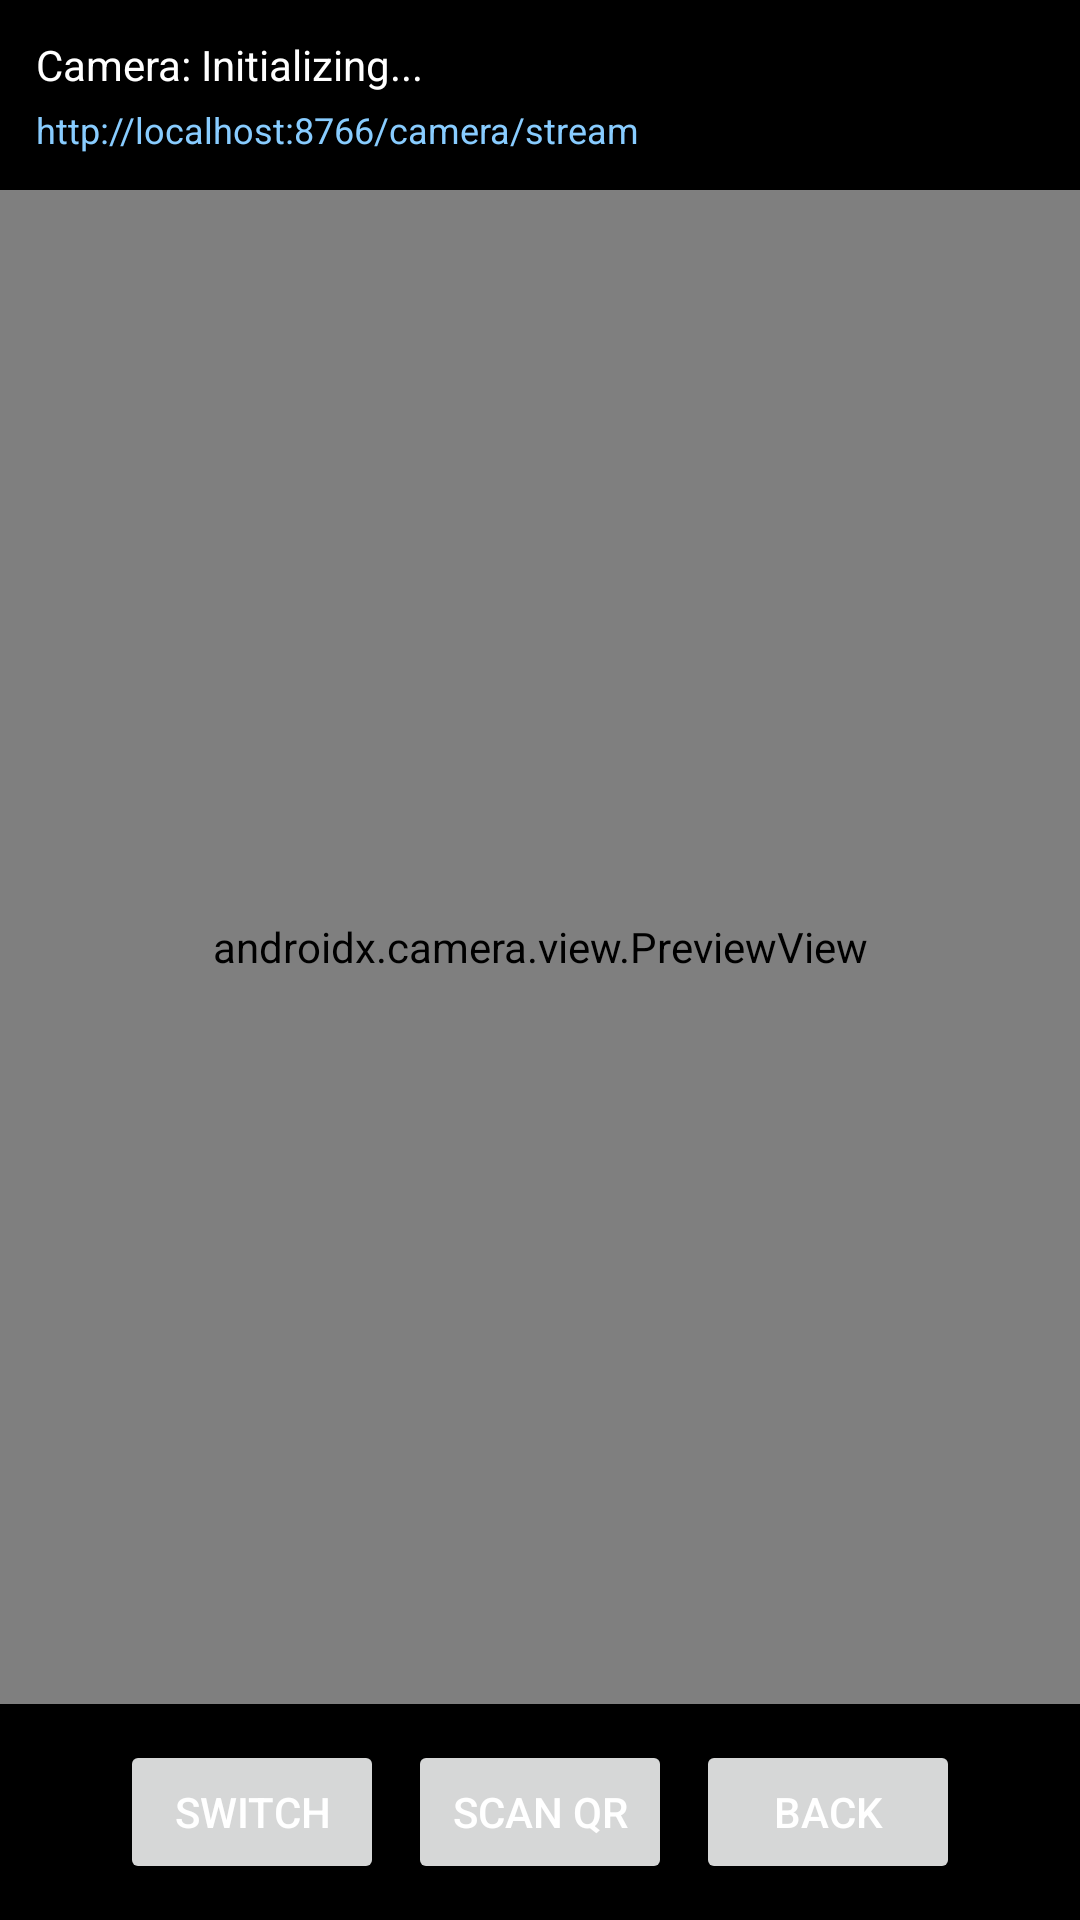

Produce the Android XML layout that renders to this screen, including the resource entries it uses.
<!-- AndroidManifest.xml: activity theme AppTheme -->
<!-- res/layout/activity_camera.xml -->
<?xml version="1.0" encoding="utf-8"?>
<androidx.constraintlayout.widget.ConstraintLayout 
    xmlns:android="http://schemas.android.com/apk/res/android"
    xmlns:app="http://schemas.android.com/apk/res-auto"
    android:layout_width="match_parent"
    android:layout_height="match_parent"
    android:background="#000000">

    <LinearLayout
        android:id="@+id/info_panel"
        android:layout_width="match_parent"
        android:layout_height="wrap_content"
        android:orientation="vertical"
        android:padding="12dp"
        android:background="#AA000000"
        app:layout_constraintTop_toTopOf="parent"
        app:layout_constraintStart_toStartOf="parent"
        app:layout_constraintEnd_toEndOf="parent">

        <TextView
            android:id="@+id/status_text"
            android:layout_width="wrap_content"
            android:layout_height="wrap_content"
            android:text="Camera: Initializing..."
            android:textColor="#FFFFFF"
            android:textSize="14sp" />

        <TextView
            android:id="@+id/url_text"
            android:layout_width="wrap_content"
            android:layout_height="wrap_content"
            android:text="http://localhost:8766/camera/stream"
            android:textColor="#88CCFF"
            android:textSize="12sp"
            android:layout_marginTop="4dp" />

    </LinearLayout>

    <androidx.camera.view.PreviewView
        android:id="@+id/preview_view"
        android:layout_width="match_parent"
        android:layout_height="0dp"
        app:layout_constraintTop_toBottomOf="@id/info_panel"
        app:layout_constraintBottom_toTopOf="@id/barcode_result_panel"
        app:layout_constraintStart_toStartOf="parent"
        app:layout_constraintEnd_toEndOf="parent" />

    <LinearLayout
        android:id="@+id/barcode_result_panel"
        android:layout_width="match_parent"
        android:layout_height="wrap_content"
        android:orientation="vertical"
        android:padding="12dp"
        android:background="#CC000000"
        android:visibility="gone"
        app:layout_constraintBottom_toTopOf="@id/control_panel"
        app:layout_constraintStart_toStartOf="parent"
        app:layout_constraintEnd_toEndOf="parent">

        <TextView
            android:id="@+id/barcode_format_text"
            android:layout_width="wrap_content"
            android:layout_height="wrap_content"
            android:text="QR Code"
            android:textColor="#FFCC00"
            android:textSize="12sp"
            android:textStyle="bold" />

        <TextView
            android:id="@+id/barcode_value_text"
            android:layout_width="wrap_content"
            android:layout_height="wrap_content"
            android:text="Barcode content"
            android:textColor="#FFFFFF"
            android:textSize="14sp"
            android:layout_marginTop="4dp"
            android:ellipsize="end"
            android:maxLines="3" />

    </LinearLayout>

    <LinearLayout
        android:id="@+id/control_panel"
        android:layout_width="match_parent"
        android:layout_height="wrap_content"
        android:orientation="horizontal"
        android:padding="12dp"
        android:gravity="center"
        android:background="#AA000000"
        app:layout_constraintBottom_toBottomOf="parent"
        app:layout_constraintStart_toStartOf="parent"
        app:layout_constraintEnd_toEndOf="parent">

        <Button
            android:id="@+id/switch_camera_button"
            android:layout_width="wrap_content"
            android:layout_height="wrap_content"
            android:text="Switch"
            android:layout_marginEnd="8dp" />

        <Button
            android:id="@+id/scan_button"
            android:layout_width="wrap_content"
            android:layout_height="wrap_content"
            android:text="Scan QR"
            android:layout_marginEnd="8dp" />

        <Button
            android:id="@+id/back_button"
            android:layout_width="wrap_content"
            android:layout_height="wrap_content"
            android:text="Back" />

    </LinearLayout>

</androidx.constraintlayout.widget.ConstraintLayout>
<!-- resources referenced by this layout -->
<resources>
  <style name="AppTheme" parent="Theme.AppCompat.Light.NoActionBar">
          
          <item name="colorPrimary">@android:color/black</item>
          <item name="colorPrimaryDark">@android:color/black</item>
          <item name="colorAccent">@android:color/white</item>
          <item name="android:windowBackground">@android:color/black</item>
          <item name="android:textColor">@android:color/white</item>
      </style>
</resources>
